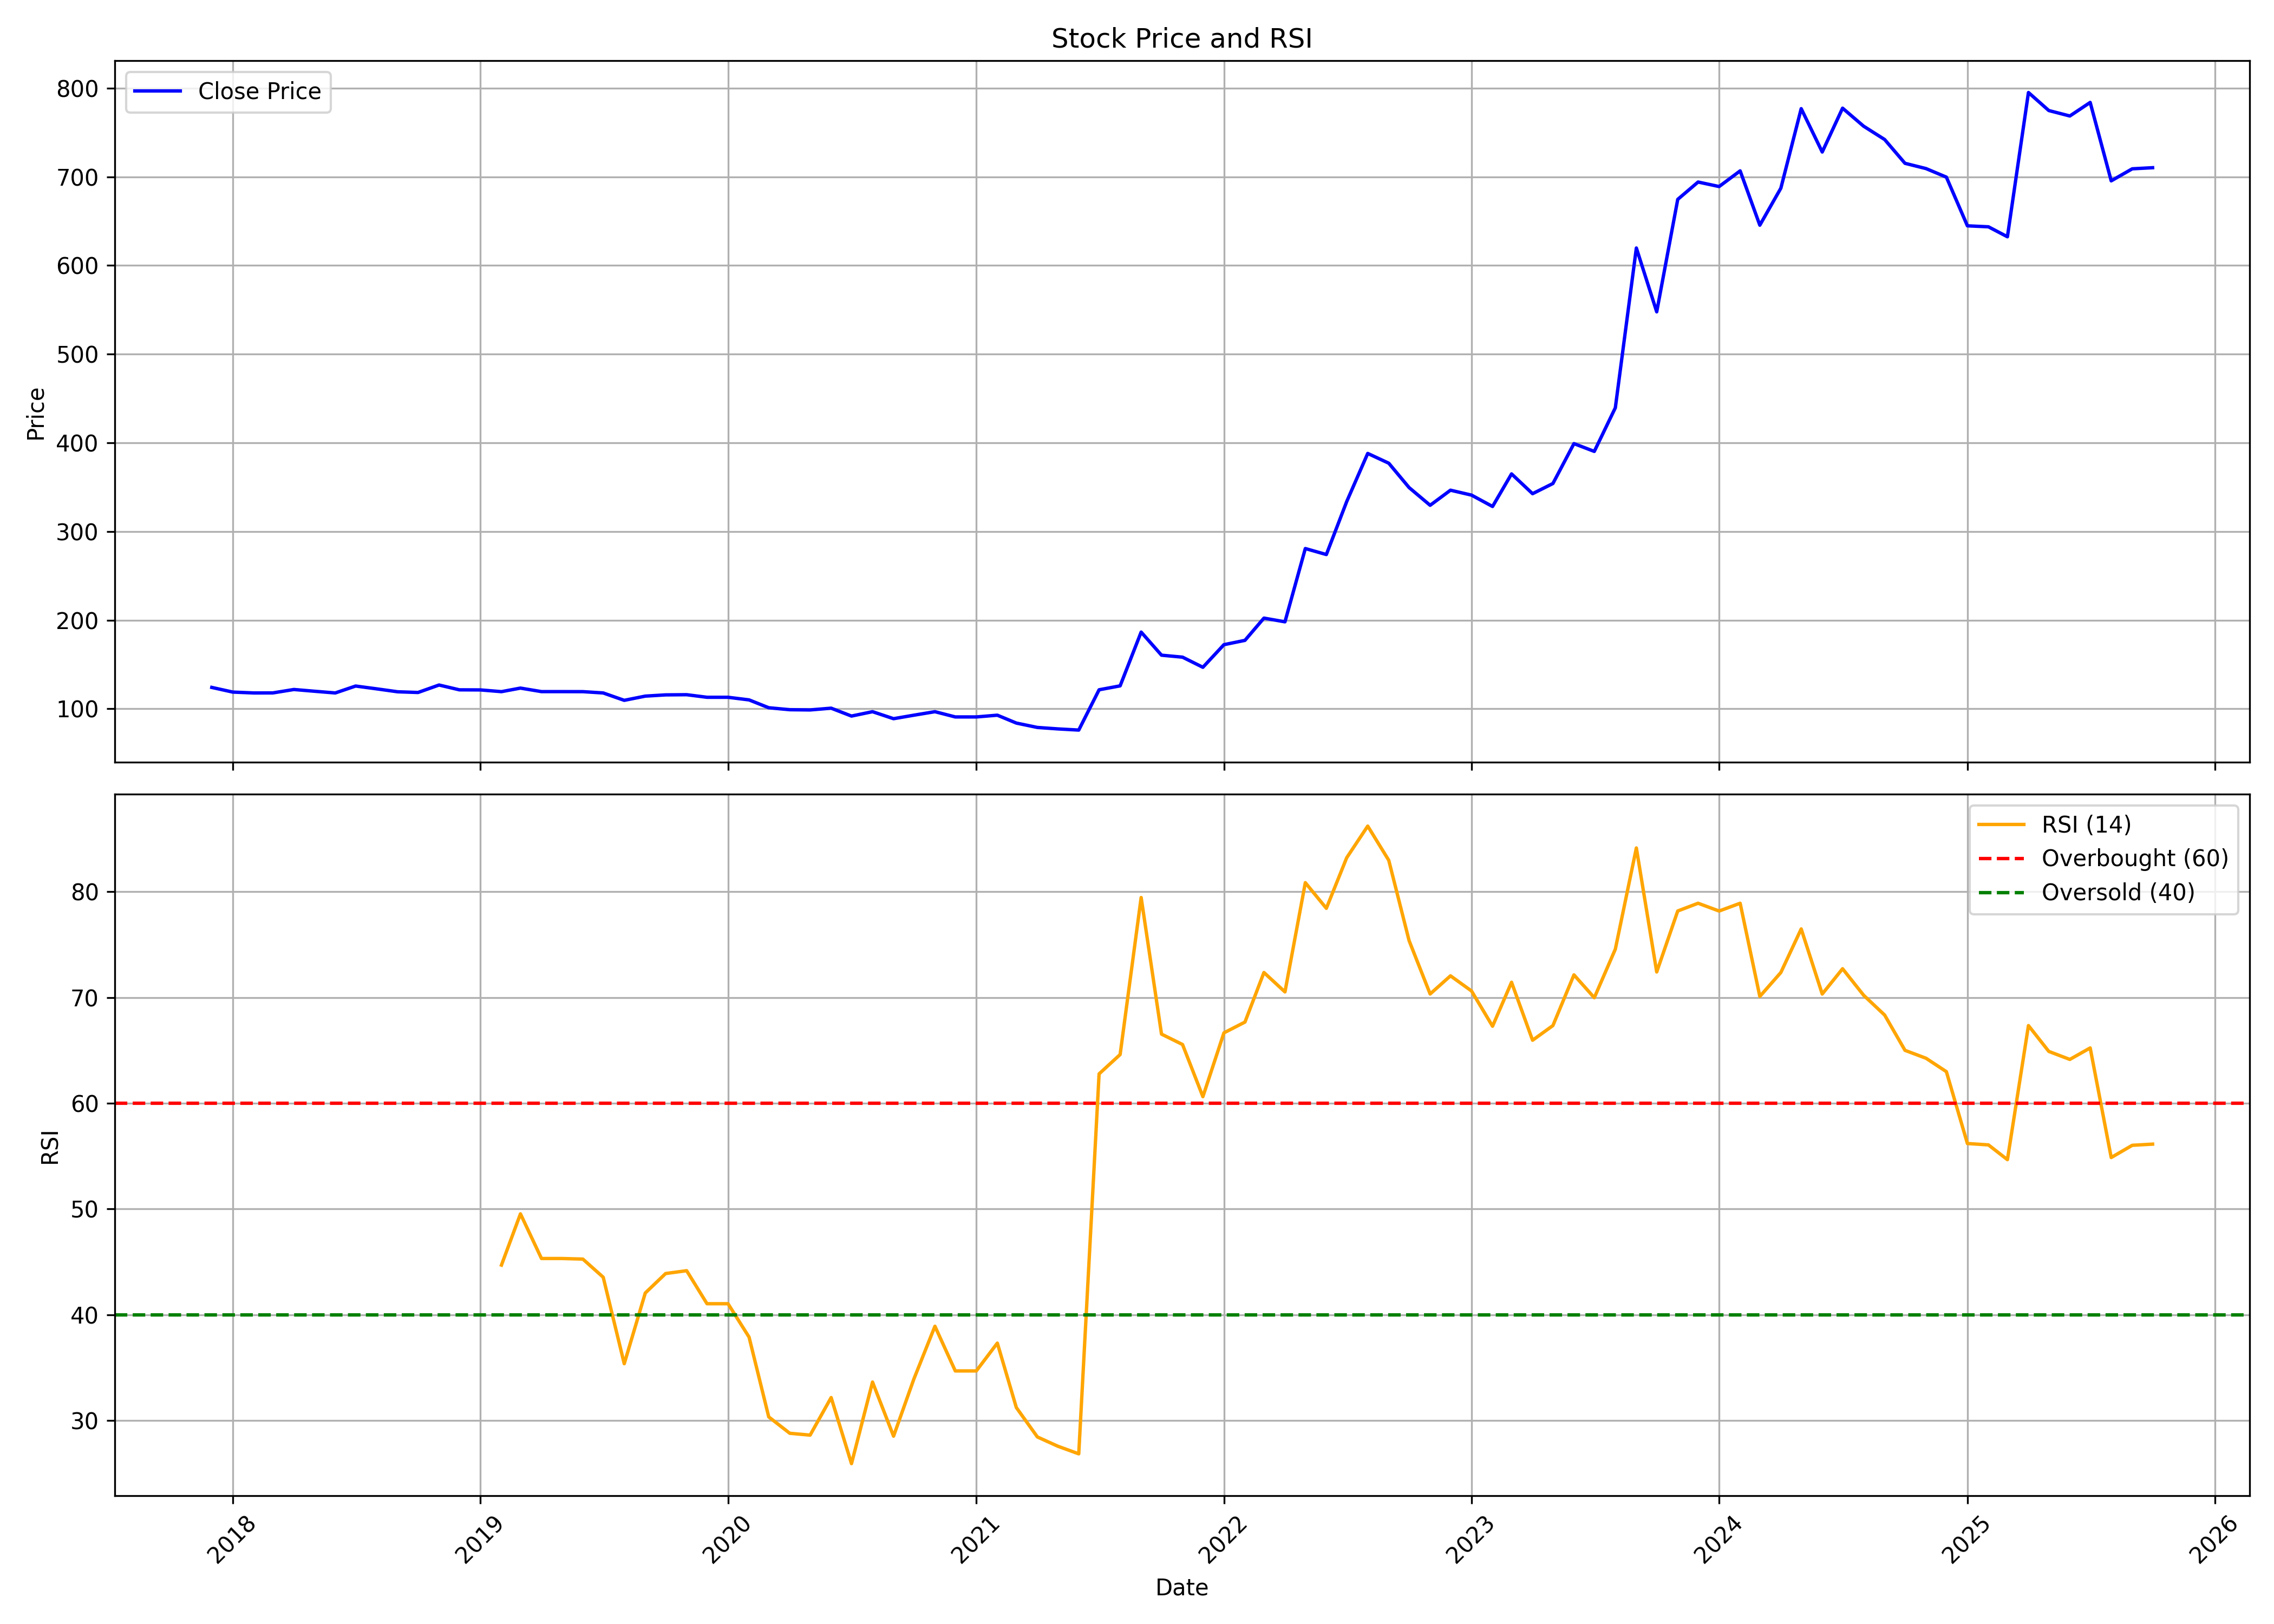

The file beside this chart, header and first rows:
, date, symbol, open, high, low, close, volume, rsi
0, 2017-12-01, SILVERTUC, 117, 136.7, 116.9, 124.2, 4141000, 
1, 2018-01-01, SILVERTUC, 126.7, 127.7, 118, 118.9, 619000, 
2, 2018-02-01, SILVERTUC, 122.6, 122.6, 117, 117.9, 372000, 
3, 2018-03-01, SILVERTUC, 117.9, 119.4, 117.9, 118, 1056000, 
4, 2018-04-01, SILVERTUC, 118.9, 124.7, 117.9, 121.8, 297000, 
5, 2018-05-01, SILVERTUC, 121.8, 124.7, 117.9, 119.9, 215000, 
6, 2018-06-01, SILVERTUC, 120.4, 120.4, 117.9, 117.9, 976000, 
7, 2018-07-01, SILVERTUC, 117.9, 125.7, 117.9, 125.7, 290000, 
8, 2018-08-01, SILVERTUC, 125.7, 144.2, 117.9, 122.6, 161000, 
9, 2018-09-01, SILVERTUC, 118.7, 128.2, 118.4, 119.2, 124000, 
10, 2018-10-01, SILVERTUC, 118.4, 124.5, 118.4, 118.5, 307000, 
11, 2018-11-01, SILVERTUC, 118.5, 130.2, 118.4, 126.9, 137000, 
12, 2018-12-01, SILVERTUC, 122.3, 126.3, 121.3, 121.4, 432000, 
13, 2019-01-01, SILVERTUC, 122, 123.3, 121.3, 121.3, 80000, 
14, 2019-02-01, SILVERTUC, 121.4, 136, 119.4, 119.4, 383000, 44.7
15, 2019-03-01, SILVERTUC, 127.2, 131.8, 119.4, 123.4, 83000, 49.54
16, 2019-04-01, SILVERTUC, 123.4, 126, 119.4, 119.4, 87000, 45.32
17, 2019-05-01, SILVERTUC, 119.4, 137, 119.4, 119.4, 316000, 45.32
18, 2019-06-01, SILVERTUC, 119.5, 121.8, 118.4, 119.4, 148000, 45.26
19, 2019-07-01, SILVERTUC, 119.4, 124.1, 115.5, 117.9, 302000, 43.55
20, 2019-08-01, SILVERTUC, 112.5, 124.3, 108.6, 109.6, 98000, 35.37
21, 2019-09-01, SILVERTUC, 109.6, 116.5, 109.6, 114.4, 40000, 42.06
22, 2019-10-01, SILVERTUC, 114.9, 122.4, 110.1, 115.7, 24000, 43.9
23, 2019-11-01, SILVERTUC, 113, 115.9, 110.1, 115.9, 25000, 44.16
24, 2019-12-01, SILVERTUC, 115.9, 127.8, 112.6, 113, 53000, 41.04
25, 2020-01-01, SILVERTUC, 113, 116, 112.6, 113, 38000, 41.04
26, 2020-02-01, SILVERTUC, 113, 115, 110.1, 110.1, 20000, 37.88
27, 2020-03-01, SILVERTUC, 118, 118, 91.42, 101.2, 24000, 30.34
28, 2020-04-01, SILVERTUC, 101.7, 106.7, 91.87, 99.03, 16000, 28.79
29, 2020-05-01, SILVERTUC, 99.03, 103.7, 91.87, 98.78, 48000, 28.61
30, 2020-06-01, SILVERTUC, 98.78, 107.7, 98.78, 100.8, 9000, 32.17
31, 2020-07-01, SILVERTUC, 100.8, 100.8, 91.87, 91.87, 11000, 25.92
32, 2020-08-01, SILVERTUC, 96.81, 97.79, 88.9, 96.81, 24000, 33.63
33, 2020-09-01, SILVERTUC, 96.81, 96.81, 88.9, 88.9, 7000, 28.51
34, 2020-10-01, SILVERTUC, 88.9, 95.82, 87.92, 92.86, 42000, 33.93
35, 2020-11-01, SILVERTUC, 100.7, 100.8, 87.92, 96.81, 96000, 38.91
36, 2020-12-01, SILVERTUC, 96.81, 100.5, 80.01, 90.88, 64000, 34.69
37, 2021-01-01, SILVERTUC, 94.83, 94.83, 90.88, 90.88, 20000, 34.69
38, 2021-02-01, SILVERTUC, 90.88, 97.35, 79.03, 92.86, 46000, 37.32
39, 2021-03-01, SILVERTUC, 92.86, 92.86, 83.97, 83.97, 14000, 31.22
40, 2021-04-01, SILVERTUC, 83.97, 83.97, 79.03, 79.03, 5000, 28.44
41, 2021-05-01, SILVERTUC, 74.09, 81, 71.12, 77.4, 22000, 27.57
42, 2021-06-01, SILVERTUC, 77.4, 81.99, 73.1, 76.06, 43000, 26.84
43, 2021-07-01, SILVERTUC, 76.06, 123.5, 75.07, 121.5, 206000, 62.78
44, 2021-08-01, SILVERTUC, 116.1, 143.9, 116.1, 125.9, 402000, 64.61
45, 2021-09-01, SILVERTUC, 129.1, 193.3, 119.1, 186.6, 396000, 79.46
46, 2021-10-01, SILVERTUC, 177.1, 182.2, 140.9, 160.5, 64000, 66.54
47, 2021-11-01, SILVERTUC, 160.5, 170.7, 153.8, 158.3, 22000, 65.56
48, 2021-12-01, SILVERTUC, 143.4, 158.8, 140.9, 146.9, 105000, 60.62
49, 2022-01-01, SILVERTUC, 147.9, 197, 138, 172.4, 242000, 66.66
50, 2022-02-01, SILVERTUC, 181, 210.9, 164.3, 177.2, 268000, 67.68
51, 2022-03-01, SILVERTUC, 177.2, 209, 172.3, 202.3, 139000, 72.37
52, 2022-04-01, SILVERTUC, 208.1, 215, 159.4, 198.1, 236000, 70.53
53, 2022-05-01, SILVERTUC, 185.2, 314.6, 185.2, 280.8, 260005, 80.86
54, 2022-06-01, SILVERTUC, 285.8, 303.7, 244.5, 274, 83147, 78.44
55, 2022-07-01, SILVERTUC, 286.3, 363, 270.3, 333.7, 110856, 83.22
56, 2022-08-01, SILVERTUC, 344, 388, 311.6, 388, 127801, 86.21
57, 2022-09-01, SILVERTUC, 403.9, 413.9, 347.1, 377, 100076, 82.98
58, 2022-10-01, SILVERTUC, 379.4, 391.9, 318.6, 349.5, 23228, 75.38
59, 2022-11-01, SILVERTUC, 349.5, 357.5, 312.6, 329.6, 38388, 70.34
... 35 more rows
